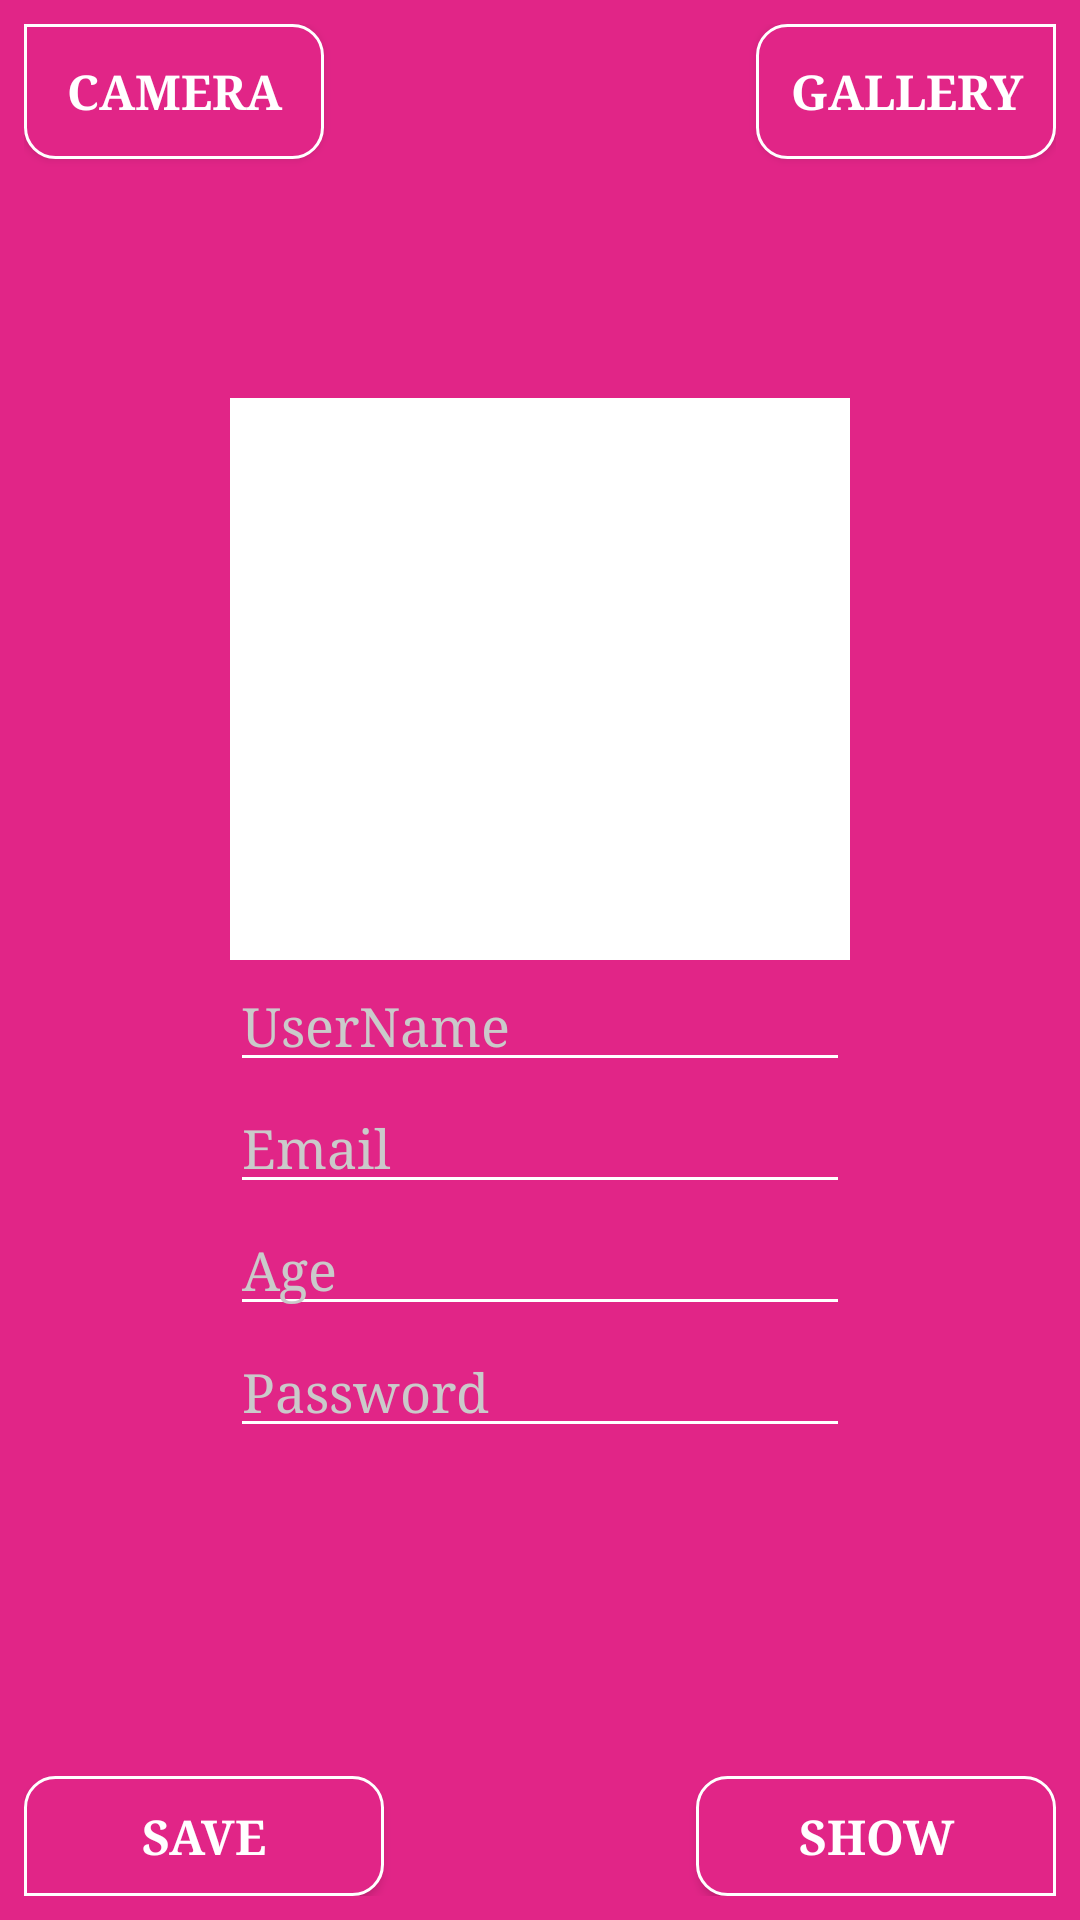

Write the Android layout XML for this screen, with the resource values it uses.
<!-- AndroidManifest.xml: application theme AppTheme -->
<!-- res/layout/activity_main.xml -->
<?xml version="1.0" encoding="utf-8"?>
<androidx.constraintlayout.widget.ConstraintLayout

    xmlns:android="http://schemas.android.com/apk/res/android"
    xmlns:app="http://schemas.android.com/apk/res-auto"
    xmlns:tools="http://schemas.android.com/tools"
    android:layout_width="match_parent"
    android:layout_height="match_parent"
    android:background="#E12587"
    android:padding="8dp"
    tools:context=".MainActivity">

    <androidx.constraintlayout.widget.Guideline
        android:id="@+id/gl_1"
        android:layout_width="wrap_content"
        android:layout_height="wrap_content"
        android:orientation="horizontal"
        app:layout_constraintGuide_percent="0.2">

    </androidx.constraintlayout.widget.Guideline>

    <androidx.constraintlayout.widget.Guideline
        android:id="@+id/gl_2"
        android:layout_width="wrap_content"
        android:layout_height="wrap_content"
        android:orientation="horizontal"
        app:layout_constraintGuide_percent="0.5">

    </androidx.constraintlayout.widget.Guideline>

    <androidx.constraintlayout.widget.Guideline
        android:id="@+id/gl_3"
        android:layout_width="wrap_content"
        android:layout_height="wrap_content"
        android:orientation="vertical"
        app:layout_constraintGuide_percent="0.2">

    </androidx.constraintlayout.widget.Guideline>

    <androidx.constraintlayout.widget.Guideline
        android:id="@+id/gl_4"
        android:layout_width="wrap_content"
        android:layout_height="wrap_content"
        android:orientation="vertical"
        app:layout_constraintGuide_percent="0.8">

    </androidx.constraintlayout.widget.Guideline>

    <Button
        android:id="@+id/bt_camera"
        android:layout_width="100dp"
        android:layout_height="45dp"
        android:background="@drawable/bg_button"
        android:padding="2dp"
        android:text="@string/gallery"
        android:textColor="#fff"
        android:textSize="16dp"
        android:textStyle="bold"
        android:typeface="serif"
        app:layout_constraintLeft_toRightOf="@id/bt_gallery"
        app:layout_constraintRight_toRightOf="parent"
        app:layout_constraintTop_toTopOf="parent"


        >

    </Button>

    <Button
        android:id="@+id/bt_gallery"
        android:layout_width="100dp"
        android:layout_height="45dp"
        android:layout_marginBottom="4dp"
        android:background="@drawable/bg_button1"
        android:padding="2dp"
        android:text="@string/camera"
        android:textColor="#fff"
        android:textSize="16sp"
        android:textStyle="bold"
        android:typeface="serif"
        app:layout_constraintHorizontal_chainStyle="spread_inside"
        app:layout_constraintLeft_toLeftOf="parent"
        app:layout_constraintRight_toLeftOf="@id/bt_camera"
        app:layout_constraintTop_toTopOf="parent"

        >

    </Button>

    <EditText
        android:id="@+id/edit_fullName"
        android:layout_width="0dp"
        android:layout_height="wrap_content"
        android:backgroundTint="#fff"
        android:hint="UserName"
        android:inputType="text"
        android:textColor="#fff"
        android:textColorHint="#CACACA"
        android:textSize="18sp"
        android:typeface="serif"
        app:layout_constraintHorizontal_bias="0.0"
        app:layout_constraintLeft_toRightOf="@id/gl_3"
        app:layout_constraintRight_toLeftOf="@id/gl_4"
        app:layout_constraintTop_toBottomOf="@id/gl_2">


    </EditText>

    <EditText
        android:id="@+id/edit_userName"
        android:layout_width="0dp"
        android:layout_height="wrap_content"
        android:hint="Email"
        android:inputType="textEmailAddress"
        android:backgroundTint="#fff"
        android:textColor="#fff"
        android:textColorHint="#CACACA"
        android:textSize="18sp"
        android:typeface="serif"
        app:layout_constraintLeft_toRightOf="@id/gl_3"
        app:layout_constraintRight_toLeftOf="@id/gl_4"
        app:layout_constraintTop_toBottomOf="@id/edit_fullName">


    </EditText>

    <EditText
        android:id="@+id/edit_date"
        android:layout_width="0dp"
        android:layout_height="wrap_content"
        android:hint="Age"
        android:inputType="number"
        android:backgroundTint="#fff"
        android:textColor="#fff"
        android:textColorHint="#CACACA"
        android:textSize="18sp"
        android:typeface="serif"
        app:layout_constraintLeft_toRightOf="@id/gl_3"
        app:layout_constraintRight_toLeftOf="@id/gl_4"
        app:layout_constraintTop_toBottomOf="@id/edit_userName">


    </EditText>

    <EditText
        android:id="@+id/edit_password"
        android:layout_width="0dp"
        android:layout_height="wrap_content"
        android:hint="Password"
        android:inputType="numberPassword"
        android:backgroundTint="#fff"
        android:textColor="#fff"
        android:textColorHint="#CACACA"
        android:textSize="18sp"
        android:typeface="serif"
        app:layout_constraintLeft_toRightOf="@id/gl_3"
        app:layout_constraintRight_toLeftOf="@id/gl_4"
        app:layout_constraintTop_toBottomOf="@id/edit_date">

    </EditText>

    <Button
        android:id="@+id/bt_save"
        android:layout_width="120dp"
        android:layout_height="40dp"
        android:background="@drawable/bg_button2"
        android:text="@string/save"
        android:textColor="#fff"
        android:textSize="16dp"
        android:textStyle="bold"
        android:typeface="serif"
        app:layout_constraintBottom_toBottomOf="parent"
        app:layout_constraintLeft_toLeftOf="parent">

    </Button>

    <Button
        android:id="@+id/bt_show"
        android:layout_width="120dp"
        android:layout_height="40dp"
        android:layout_marginTop="4dp"
        android:background="@drawable/bg_button3"
        android:text="@string/show"
        android:textColor="#fff"
        android:textSize="16sp"
        android:textStyle="bold"
        android:typeface="serif"
        app:layout_constraintBottom_toBottomOf="parent"
        app:layout_constraintRight_toRightOf="parent"

        >

    </Button>

    <ImageView
        android:id="@+id/image_camera"
        android:layout_width="0dp"
        android:layout_height="0dp"
        android:adjustViewBounds="true"
        android:background="#fff"
        android:scaleType="centerCrop"
        app:layout_constraintBottom_toTopOf="@id/gl_2"
        app:layout_constraintLeft_toRightOf="@id/gl_3"
        app:layout_constraintRight_toLeftOf="@id/gl_4"
        app:layout_constraintTop_toBottomOf="@id/gl_1">

    </ImageView>
</androidx.constraintlayout.widget.ConstraintLayout>
<!-- resources referenced by this layout -->
<resources>
  <!-- drawable bg_button (drawable) -->
  <?xml version="1.0" encoding="utf-8"?>
  <selector xmlns:android="http://schemas.android.com/apk/res/android">
      <item android:state_pressed="true">
          <shape>
              <corners android:bottomLeftRadius="10dp" android:bottomRightRadius="10dp" android:topLeftRadius="10dp">
  
              </corners>
              <solid android:color="#54FFFFFF">
  
              </solid>
              <stroke android:width="1dp" android:color="#fff">
  
              </stroke>
          </shape>
  
      </item>
      <item>
          <shape>
              <corners android:bottomLeftRadius="10dp" android:bottomRightRadius="10dp" android:topLeftRadius="10dp">
  
              </corners>
              <solid android:color="#E12587">
  
              </solid>
              <stroke android:width="1dp" android:color="#fff">
  
              </stroke>
          </shape>
  
      </item>
  </selector>
  <!-- drawable bg_button2 (drawable) -->
  <?xml version="1.0" encoding="utf-8"?>
  <selector xmlns:android="http://schemas.android.com/apk/res/android">
      <item android:state_pressed="true">
          <shape>
              <corners android:bottomLeftRadius="10dp" android:bottomRightRadius="10dp" android:topLeftRadius="10dp">
  
              </corners>
              <solid android:color="#54FFFFFF">
  
              </solid>
              <stroke android:width="1dp" android:color="#fff">
  
              </stroke>
          </shape>
  
      </item>
      <item>
          <shape>
              <corners
                  android:topRightRadius="10dp"
                  android:bottomRightRadius="10dp" android:topLeftRadius="10dp">
  
              </corners>
              <solid android:color="#E12587">
  
              </solid>
              <stroke android:width="1dp" android:color="#fff">
  
              </stroke>
          </shape>
  
      </item>
  </selector>
  <!-- drawable bg_button3 (drawable) -->
  <?xml version="1.0" encoding="utf-8"?>
  <selector xmlns:android="http://schemas.android.com/apk/res/android">
      <item android:state_pressed="true">
          <shape>
              <corners android:bottomLeftRadius="10dp" android:bottomRightRadius="10dp" android:topLeftRadius="10dp">
  
              </corners>
              <solid android:color="#54FFFFFF">
  
              </solid>
              <stroke android:width="1dp" android:color="#fff">
  
              </stroke>
          </shape>
  
      </item>
      <item>
          <shape>
              <corners android:bottomLeftRadius="10dp" android:topLeftRadius="10dp" android:topRightRadius="10dp">
  
              </corners>
              <solid android:color="#E12587">
  
              </solid>
              <stroke android:width="1dp" android:color="#fff">
  
              </stroke>
          </shape>
  
      </item>
  </selector>
  <string name="camera">Camera</string>
  <string name="gallery">Gallery</string>
  <string name="save">Save</string>
  <string name="show">Show</string>
  <style name="AppTheme" parent="Theme.AppCompat.Light.DarkActionBar">
          
          <item name="colorPrimary">@color/appColor</item>
          <item name="colorPrimaryDark">@color/colorPrimaryDark</item>
          <item name="colorAccent">@color/colorAccent</item>
      </style>
  <color name="appColor">#E12587</color>
  <color name="colorPrimaryDark">#00574B</color>
  <color name="colorAccent">#D81B60</color>
</resources>
